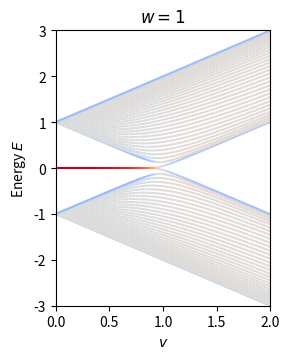

Recreate this plot in Python.
import numpy as np
from scipy.sparse import diags
import matplotlib.pyplot as plt
from matplotlib.collections import LineCollection
from matplotlib.colors import ListedColormap, BoundaryNorm

N=70


vv=0
ww=1

diag=np.zeros(N-1)
diag[::2]=vv
diag[1::2]=ww
H=diags([diag,diag],[-1,1])
vals, vecs = np.linalg.eigh(H.toarray())

kpoints=np.linspace(-np.pi,np.pi,10)
wpoints=np.linspace(-2,2,10)
eta=2


def green(k,w,sl):
    sub=np.zeros(N)
    sub[sl::2]=np.arange(-N/4,N/4)
    cr=np.exp(1j*sub*k)/np.sqrt(N/2)
    return -np.imag(np.sum(np.absolute(vecs.T.dot(cr))**2/(w-(vals-np.min(vals))-1j*eta)))
"""
k = np.linspace(0-np.pi, np.pi, 100)
w = np.linspace(-2, 12, 100)

result=np.zeros((w.size,k.size))
result1=np.zeros((w.size,k.size))
result2=np.zeros((w.size,k.size))

for x in np.arange(k.size):
    for y in np.arange(w.size):
        result1[y,x]=green(k[x],w[y],0)
        result2[y,x]=green(k[x],w[y],1)

plt.subplot(131)
plt.imshow(result1+result2)
plt.subplot(132)
plt.imshow(result1)
plt.subplot(133)
plt.imshow(result2)
plt.show(block=False)

"""


steps=60
w=np.ones(steps)
v=np.linspace(2,0,steps)
spectrum=np.zeros((steps,N)).T
pos=np.zeros((steps,N)).T


#dist = np.repeat(np.abs( np.arange(N/2)), 2)
dist = np.repeat(np.abs( np.abs(np.arange(N/2)-(N/2-1)/2)), 2)

for i in np.arange(steps):
    diag[::2]=v[i];
    diag[1::2]=w[i];
    H=diags([diag,diag],[-1,1])
    vals, vecs = np.linalg.eigh(H.toarray())
    spectrum[:, i]=vals


    p = (np.abs(vecs.T)**2).dot(dist)
    pos[:, i] = p






nn = spectrum.shape[0]
plt.close('all')
plt.ion()    

fig, ax = plt.subplots(1,1, num="one")
fig.set_size_inches(3,3.7)

norm = plt.Normalize(np.min(pos), np.max(pos))

for i in np.arange(nn):
    y = spectrum[i,:] 
    
    points = np.array([v, y]).T.reshape(-1, 1, 2)
    segments = np.concatenate([points[:-1], points[1:]], axis=1)

    cdata = pos[i,:-1]

    lc = LineCollection(segments, cmap='coolwarm', norm=norm)
    # Set the values used for colormapping
    lc.set_array(cdata)
    lc.set_linewidth(1.5)
    line = ax.add_collection(lc)


#cbar = fig.colorbar(line, ax=ax)
#cbar.set_label('Expectation distance from center')
#plt.savefig('new_code_bandstructure.pdf')

plt.ylim((-3,3))
plt.xlim((0,2))


plt.xlabel('$v$')
plt.title('$w=1$')
plt.ylabel('Energy $E$')
plt.tight_layout()
